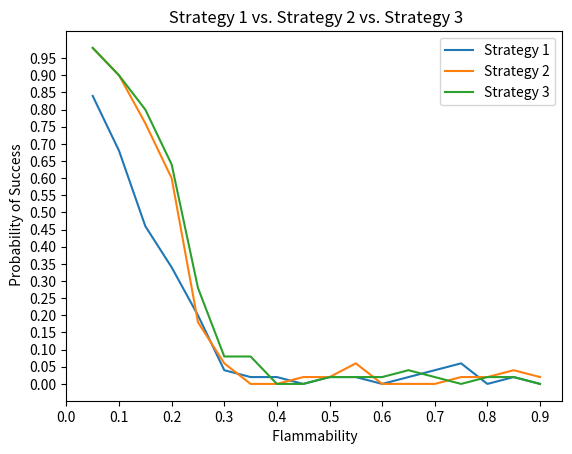

This figure's Python source:
import matplotlib.pyplot as plt
import numpy as np

x = [0.05, 0.1, 0.15, 0.2, 0.25, 0.3, 0.35, 0.4, 0.45, 0.5, 0.55, 0.6, 0.65, 0.7, 0.75, 0.8, 0.85, 0.9]
y = [0.84, 0.68, 0.46, 0.34, 0.2, 0.04, 0.02, 0.02, 0, 0.02, 0.02, 0, 0.02, 0.04, 0.06, 0, 0.02, 0]
y2 = [0.98, 0.9, 0.76, 0.6, 0.18, 0.06, 0, 0, 0.02, 0.02, 0.06, 0, 0, 0, 0.02, 0.02, 0.04, 0.02]
y3 = [0.98, 0.9, 0.8, 0.64, 0.28, 0.08, 0.08, 0, 0, 0.02, 0.02, 0.02, 0.04, 0.02, 0, 0.02, 0.02, 0]
plt.plot(x, y, label = "Strategy 1")
plt.plot(x, y2, label = "Strategy 2")
plt.plot(x, y3, label = "Strategy 3")
plt.xlabel(' Flammability ')
plt.ylabel(' Probability of Success')

plt.title(' Strategy 1 vs. Strategy 2 vs. Strategy 3')
plt.xticks(np.arange(0, 1, 0.1))
plt.yticks(np.arange(0, 1, 0.05))
plt.legend()
plt.show()